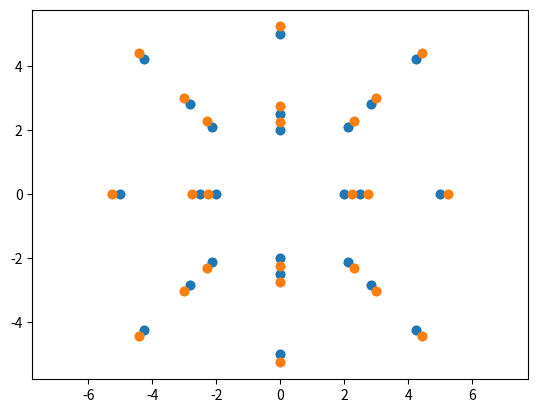

Recreate this plot in Python.
# this program works like demonstrate_coordinate_system.py, except that it adds 0.25 meters to each of the distances from center, 
# to account for the measurements being to the edge of the clip plot, instead of the center of the clip plot.

# Here is a visual demonstration of how the coordinate system works to locate the clip plots within the macroplot
import matplotlib.pyplot as plt
import numpy as np

# the the coordinates of the clip plot edges
coordinate_pairs = [
(2,0),
(2,0),
(2.5,0),
(2.5,0),
(5,0),
(5,0),
(0,2),
(0,2),
(0,2.5),
(0,2.5),
(0,5),
(0,5),
(2.12132034,2.12132034),
(2.12132034,2.12132034),
(2.82842712,2.82842712),
(2.82842712,2.82842712),
(4.24264068,4.24264068),
(4.24264068,4.24264068),
(-2.12132034,2.12132034),
(-2.12132034,2.12132034),
(-2.82842712,2.82842712),
(-2.82842712,2.82842712),
(-4.24264068,4.24264068),
(-4.24264068,4.24264068),
(0,-2),
(0,-2),
(0,-2.5),
(0,-2.5),
(0,-5),
(0,-5),
(2.12132034,-2.12132034),
(2.12132034,-2.12132034),
(2.82842712,-2.82842712),
(2.82842712,-2.82842712),
(4.24264068,-4.24264068),
(4.24264068,-4.24264068),
(-2.12132034,-2.12132034),
(-2.12132034,-2.12132034),
(-2.82842712,-2.82842712),
(-2.82842712,-2.82842712),
(-4.24264068,-4.24264068),
(-4.24264068,-4.24264068),
(-2,0),
(-2,0),
(-2.5,0),
(-2.5,0),
(-5,0),
(-5,0)
]

new_coords = []

for pair in coordinate_pairs:
    magnitude = np.sqrt(pair[0]**2 + pair[1]**2)
    multiples_of_a_quarter = magnitude / 0.25
    quarter_x = pair[0] / multiples_of_a_quarter
    quarter_y = pair[1] / multiples_of_a_quarter
    new_x = pair[0] + quarter_x
    new_y = pair[1] + quarter_y 
    new_coords.append((new_x, new_y))

# plot the coordinates to show the layout of the macroplot
x_coords, y_coords = zip(*coordinate_pairs)
plt.scatter(x_coords, y_coords)
new_x_coords, new_y_coords = zip(*new_coords)
plt.scatter(new_x_coords, new_y_coords)
plt.axis('equal')
plt.show()


